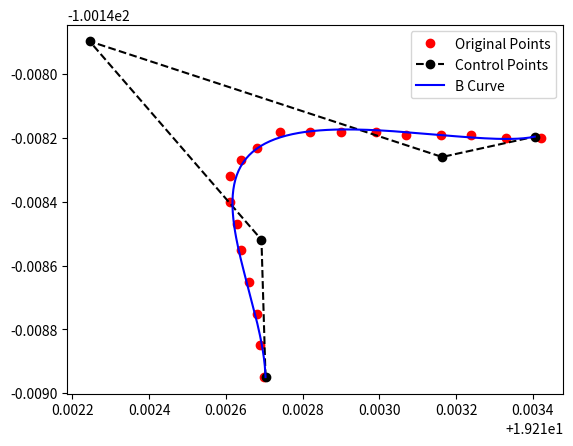

Reproduce this figure in Python.
# -*- coding: utf-8 -*-

import numpy as np
from scipy.special import comb

def get_bezier_parameters(X, Y, degree=2):
    """ Least square qbezier fit using penrose pseudoinverse.

    Parameters:

    X: array of x data.
    Y: array of y data. Y[0] is the y point for X[0].
    degree: degree of the Bézier curve. 2 for quadratic, 3 for cubic.

    Based on https://stackoverflow.com/questions/12643079/b%C3%A9zier-curve-fitting-with-scipy
    and probably on the 1998 thesis by Tim Andrew Pastva, "Bézier Curve Fitting".
    """
    if degree < 1:
        raise ValueError('degree must be 1 or greater.')

    if len(X) != len(Y):
        raise ValueError('X and Y must be of the same length.')

    if len(X) < degree + 1:
        raise ValueError(f'There must be at least {degree + 1} points to '
                         f'determine the parameters of a degree {degree} curve. '
                         f'Got only {len(X)} points.')

    def bpoly(n, t, k):
        """ Bernstein polynomial when a = 0 and b = 1. """
        return t ** k * (1 - t) ** (n - k) * comb(n, k)

    def bmatrix(T):
        """ Bernstein matrix for Bézier curves. """
        return np.matrix([[bpoly(degree, t, k) for k in range(degree + 1)] for t in T])

    def least_square_fit(points, M):
        M_ = np.linalg.pinv(M)
        return M_ * points

    T = np.linspace(0, 1, len(X))
    M = bmatrix(T)
    points = np.array(list(zip(X, Y)))
    return least_square_fit(points, M).tolist()


def bernstein_poly(i, n, t):
    """
     The Bernstein polynomial of n, i as a function of t
    """
    return comb(n, i) * ( t**(n-i) ) * (1 - t)**i


def bezier_curve(points, nTimes=50):
    """
       Given a set of control points, return the
       bezier curve defined by the control points.

       points should be a list of lists, or list of tuples
       such as [ [1,1], 
                 [2,3], 
                 [4,5], ..[Xn, Yn] ]
        nTimes is the number of time steps, defaults to 1000

        See http://processingjs.nihongoresources.com/bezierinfo/
    """

    nPoints = len(points)
    xPoints = np.array([p[0] for p in points])
    yPoints = np.array([p[1] for p in points])

    t = np.linspace(0.0, 1.0, nTimes)

    polynomial_array = np.array([ bernstein_poly(i, nPoints-1, t) for i in range(0, nPoints)   ])

    xvals = np.dot(xPoints, polynomial_array)
    yvals = np.dot(yPoints, polynomial_array)

    return xvals, yvals

points = []
xpoints = [19.21270, 19.21269, 19.21268, 19.21266, 19.21264, 19.21263, 19.21261, 19.21261, 19.21264, 19.21268,19.21274, 19.21282, 19.21290, 19.21299, 19.21307, 19.21316, 19.21324, 19.21333, 19.21342]
ypoints = [-100.14895, -100.14885, -100.14875, -100.14865, -100.14855, -100.14847, -100.14840, -100.14832, -100.14827, -100.14823, -100.14818, -100.14818, -100.14818, -100.14818, -100.14819, -100.14819, -100.14819, -100.14820, -100.14820]
for i in range(len(xpoints)):
    points.append([xpoints[i],ypoints[i]])
    
import matplotlib.pyplot as plt
# Plot the original points
plt.plot(xpoints, ypoints, "ro",label='Original Points')
# Get the Bezier parameters based on a degree.
data = get_bezier_parameters(xpoints, ypoints, degree=4)
x_val = [x[0] for x in data]
y_val = [x[1] for x in data]
print(data)
# Plot the control points
plt.plot(x_val,y_val,'k--o', label='Control Points')
# Plot the resulting Bezier curve
xvals, yvals = bezier_curve(data, nTimes=150)
plt.plot(xvals, yvals, 'b-', label='B Curve')
plt.legend()
plt.show()